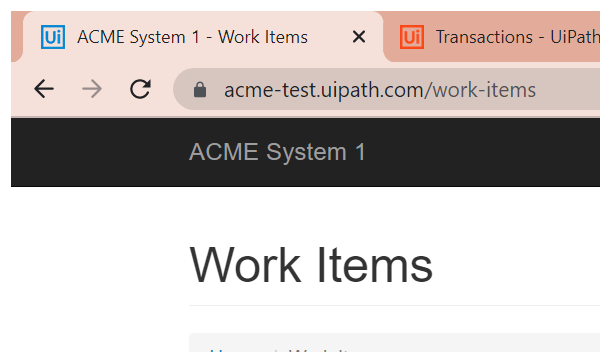
Workflow: System1_Close

Step 1: Attach Browser ACME in window 'ACME System 1 - *' (chrome.exe)

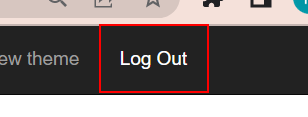
Step 2: click on the link 'Log Out'
